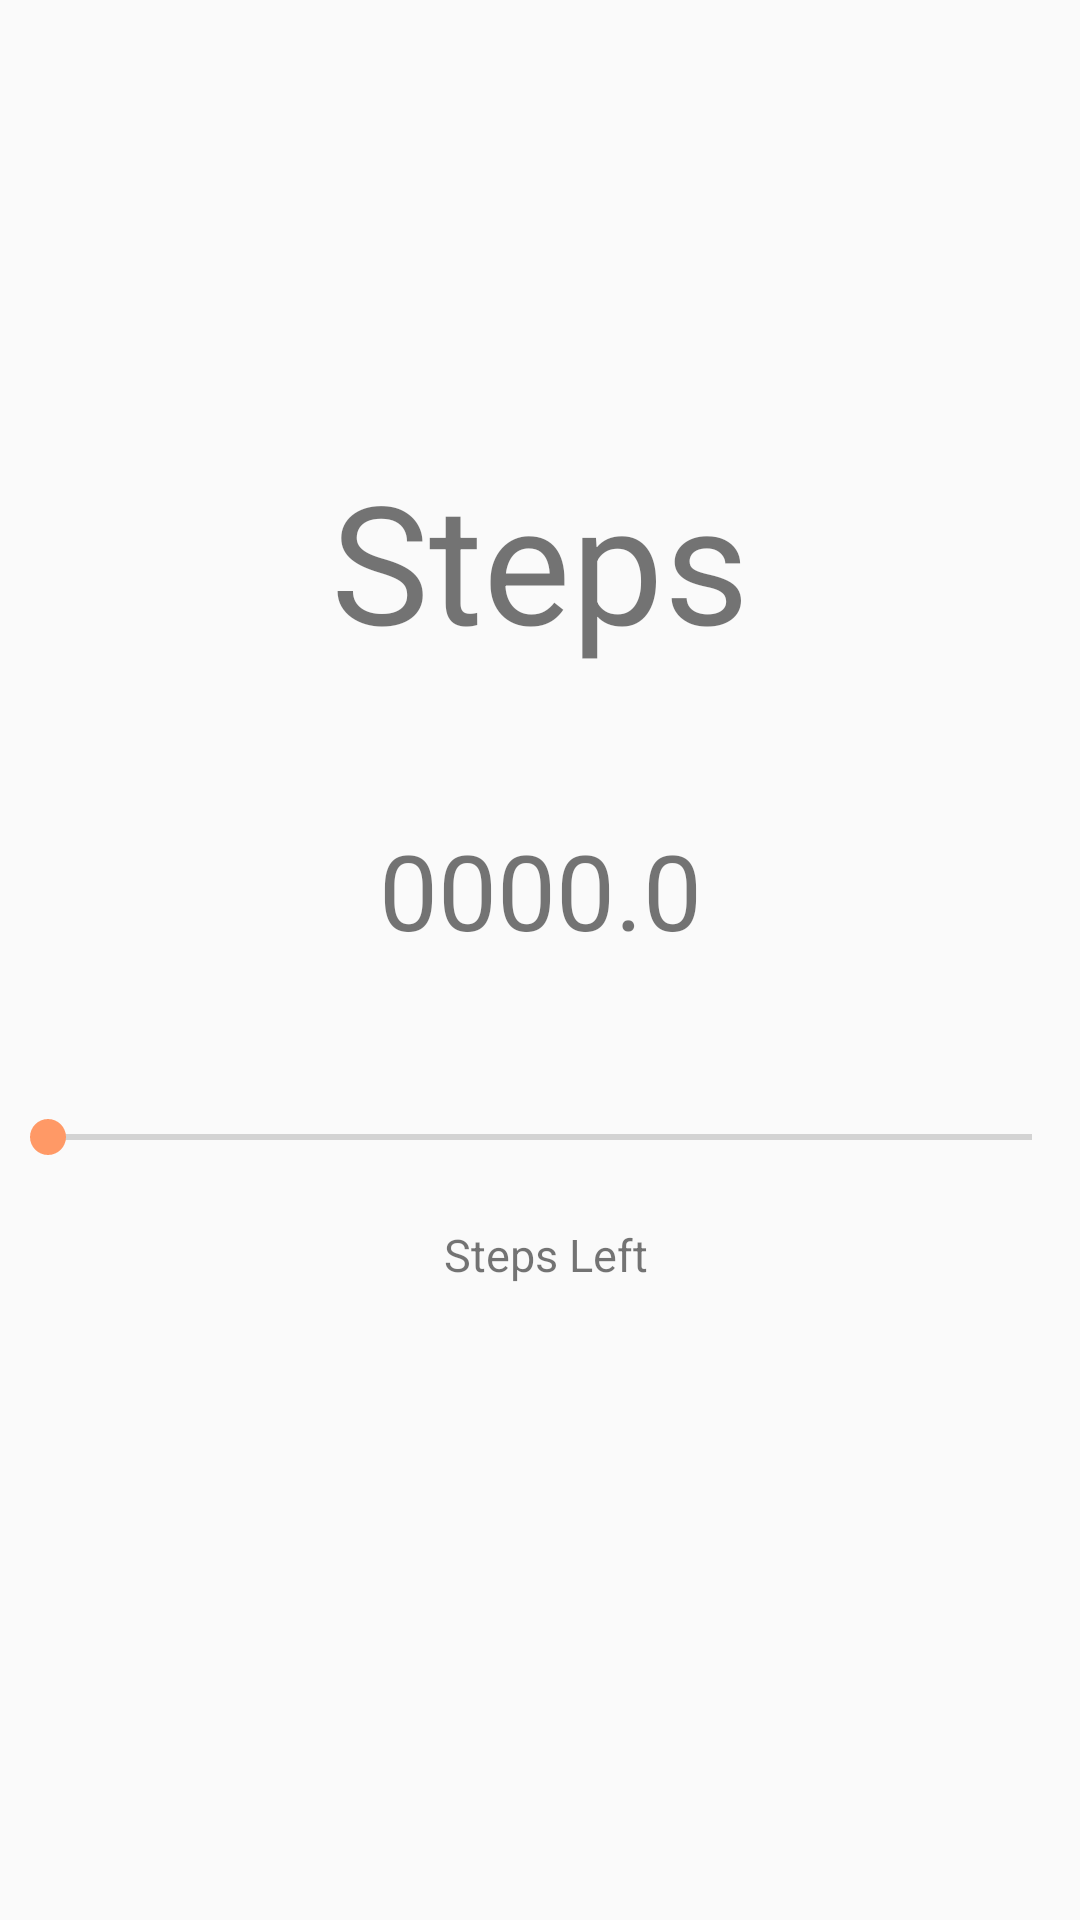

Reconstruct the res/layout file that produces this screen, plus the resources it refers to.
<!-- AndroidManifest.xml: application theme AppTheme -->
<!-- res/layout/fragment_steps_count.xml -->
<?xml version="1.0" encoding="utf-8"?>
<FrameLayout xmlns:android="http://schemas.android.com/apk/res/android"
    xmlns:tools="http://schemas.android.com/tools"
    android:layout_width="match_parent"
    android:layout_height="match_parent"
    tools:context=".StepsCountFragment">
    <LinearLayout
        android:layout_width="match_parent"
        android:layout_height="match_parent"
        android:orientation="vertical">
        <TextView
            android:id="@+id/txt_steps"
            android:layout_width="match_parent"
            android:layout_height="wrap_content"
            android:layout_marginTop="150dp"
            android:gravity="center"
            android:text="Steps"
            android:textSize="55dp" />

        <TextView
            android:id="@+id/stepscount"
            android:layout_width="match_parent"
            android:layout_height="wrap_content"
            android:layout_marginTop="50dp"
            android:gravity="center"
            android:text="0000.0"
            android:textSize="35dp" />
        <SeekBar
            android:id="@+id/stepseekbar"
            android:layout_width="match_parent"
            android:layout_height="wrap_content"
            android:layout_marginTop="50dp"
            android:max="30000"/>
        <TextView
            android:id="@+id/stepsleft"
            android:layout_width="match_parent"
            android:layout_height="wrap_content"
            android:layout_marginTop="20dp"
            android:gravity="center"
            android:text=" Steps Left"
            android:textSize="15dp" />

    </LinearLayout>

</FrameLayout>
<!-- resources referenced by this layout -->
<resources>
  <style name="AppTheme" parent="Theme.AppCompat.Light.DarkActionBar">
          
          <item name="colorPrimary">@color/colorPrimary</item>
          <item name="colorPrimaryDark">@color/colorPrimaryDark</item>
          <item name="colorAccent">@color/colorAccent</item>
          <item name="android:titleTextColor">@color/colorWhite</item>
      </style>
  <color name="colorPrimary">#ff5e62</color>
  <color name="colorPrimaryDark">#DA4453</color>
  <color name="colorAccent">#ff9966</color>
  <color name="colorWhite">#FFFFFF</color>
</resources>
